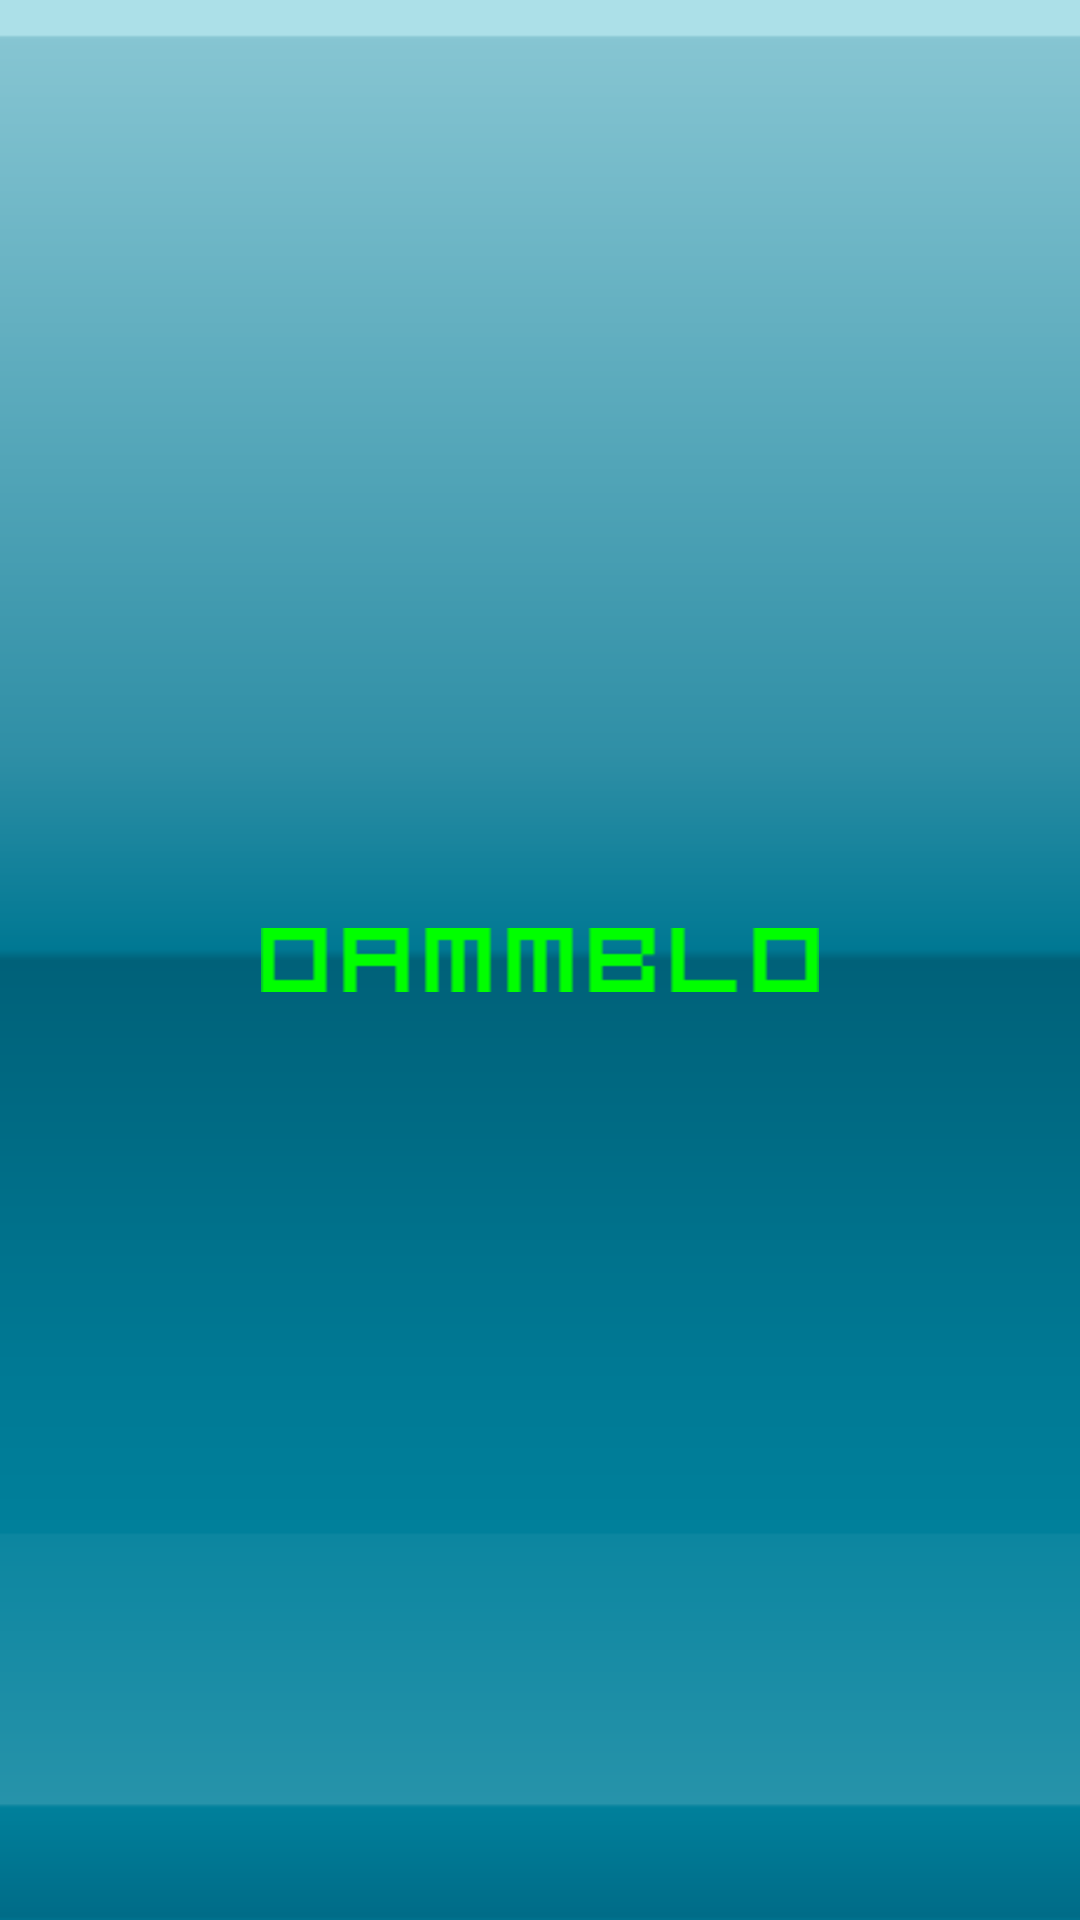

Write the Android layout XML for this screen, with the resource values it uses.
<!-- AndroidManifest.xml: activity theme android:Theme.NoTitleBar.Fullscreen -->
<!-- res/layout/splash.xml -->
<?xml version="1.0" encoding="utf-8"?>
<RelativeLayout xmlns:android="http://schemas.android.com/apk/res/android"
    android:layout_width="fill_parent"
    android:layout_height="fill_parent"
   android:background="@drawable/bg_dashboard">

    <ImageView
        android:id="@+id/imageView1"
        android:layout_width="wrap_content"
        android:layout_height="wrap_content"
        android:layout_centerHorizontal="true"
        android:layout_centerVertical="true"
        android:src="@drawable/oammblo_logo" />

</RelativeLayout>
<!-- resources referenced by this layout -->
<resources>
  <!-- drawable oammblo_logo: png bitmap (drawable-hdpi, 598 bytes) -->
</resources>
